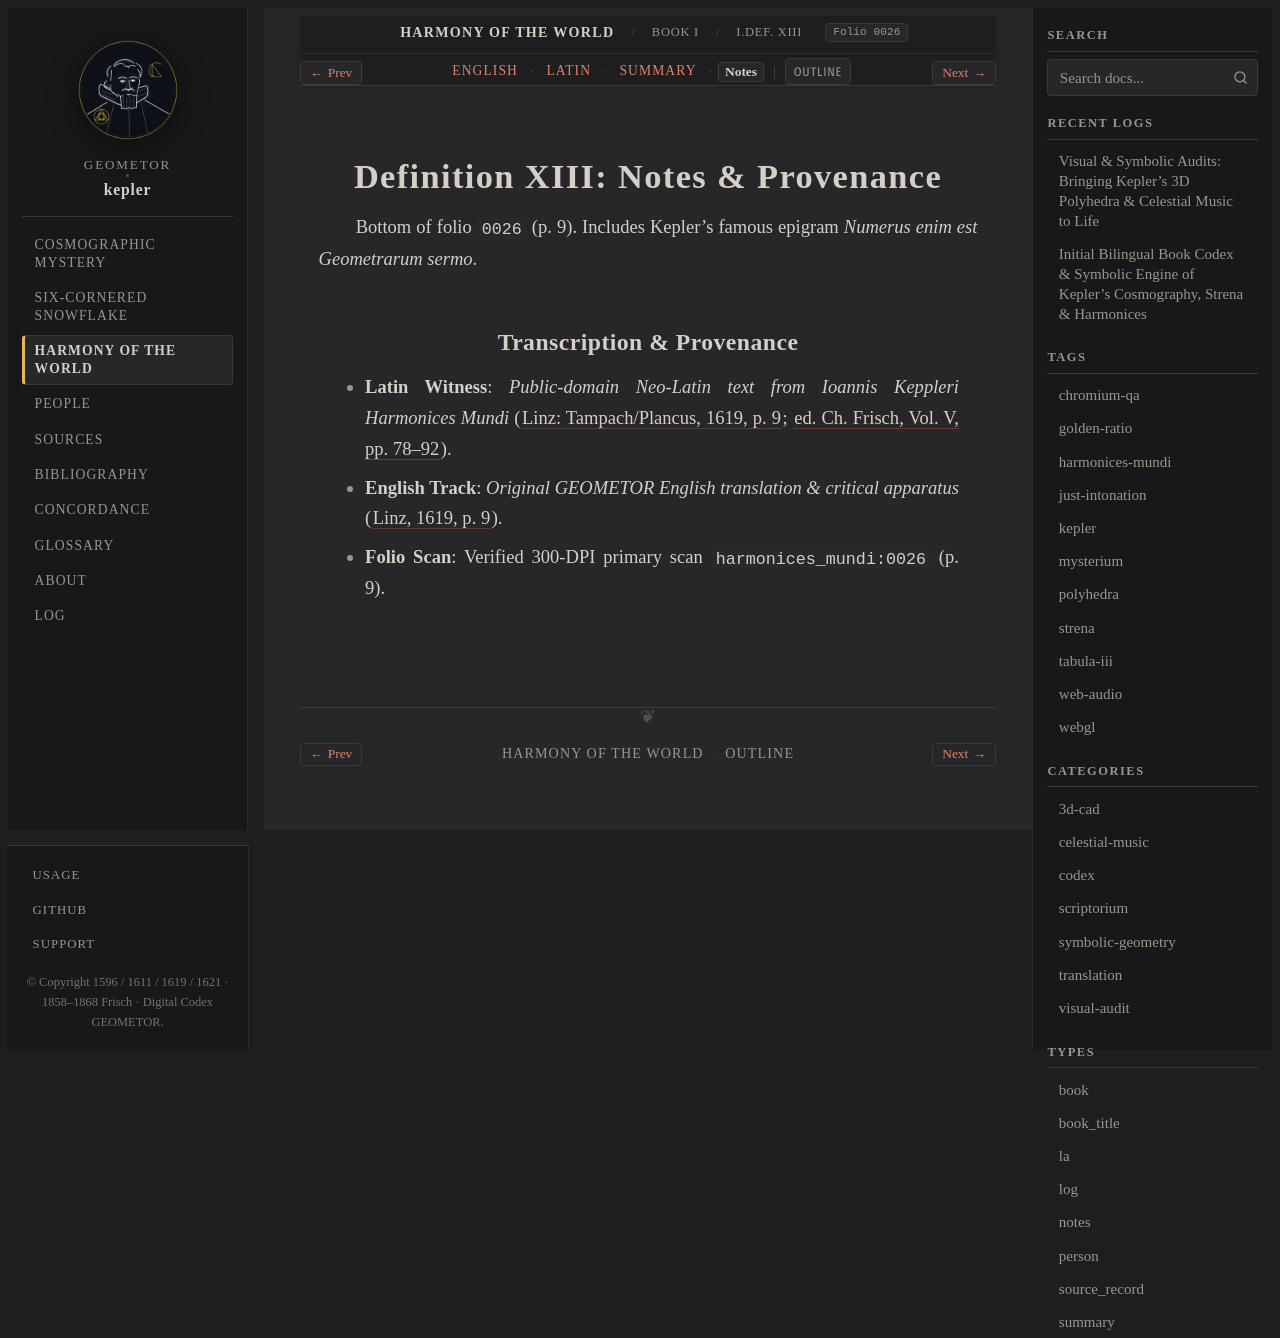

repository: geometor/kepler · page: harmonices_mundi/liber_i/def_13/notes.html · generator: sphinx

:type: notes
:layout: book
:canonical_id: I.Def. XIII
:order: 14
:folio: harmonices_mundi:0026

.. _hm-liber-i-def_13-notes:

Definition XIII: Notes & Provenance
===================================

Bottom of folio ``0026`` (p. 9). Includes Kepler's famous epigram *Numerus enim est Geometrarum sermo*.

Transcription & Provenance
--------------------------

* **Latin Witness**: *Public-domain Neo-Latin text from Ioannis Keppleri Harmonices Mundi* (:cite:`Linz: Tampach/Plancus, 1619, p. 9 <kepler:1619:hm>`; :cite:`ed. Ch. Frisch, Vol. V, pp. 78–92 <frisch:1864:v5>`).
* **English Track**: *Original GEOMETOR English translation & critical apparatus* (:cite:`Linz, 1619, p. 9 <kepler:1619:hm>`).
* **Folio Scan**: Verified 300-DPI primary scan ``harmonices_mundi:0026`` (p. 9).
